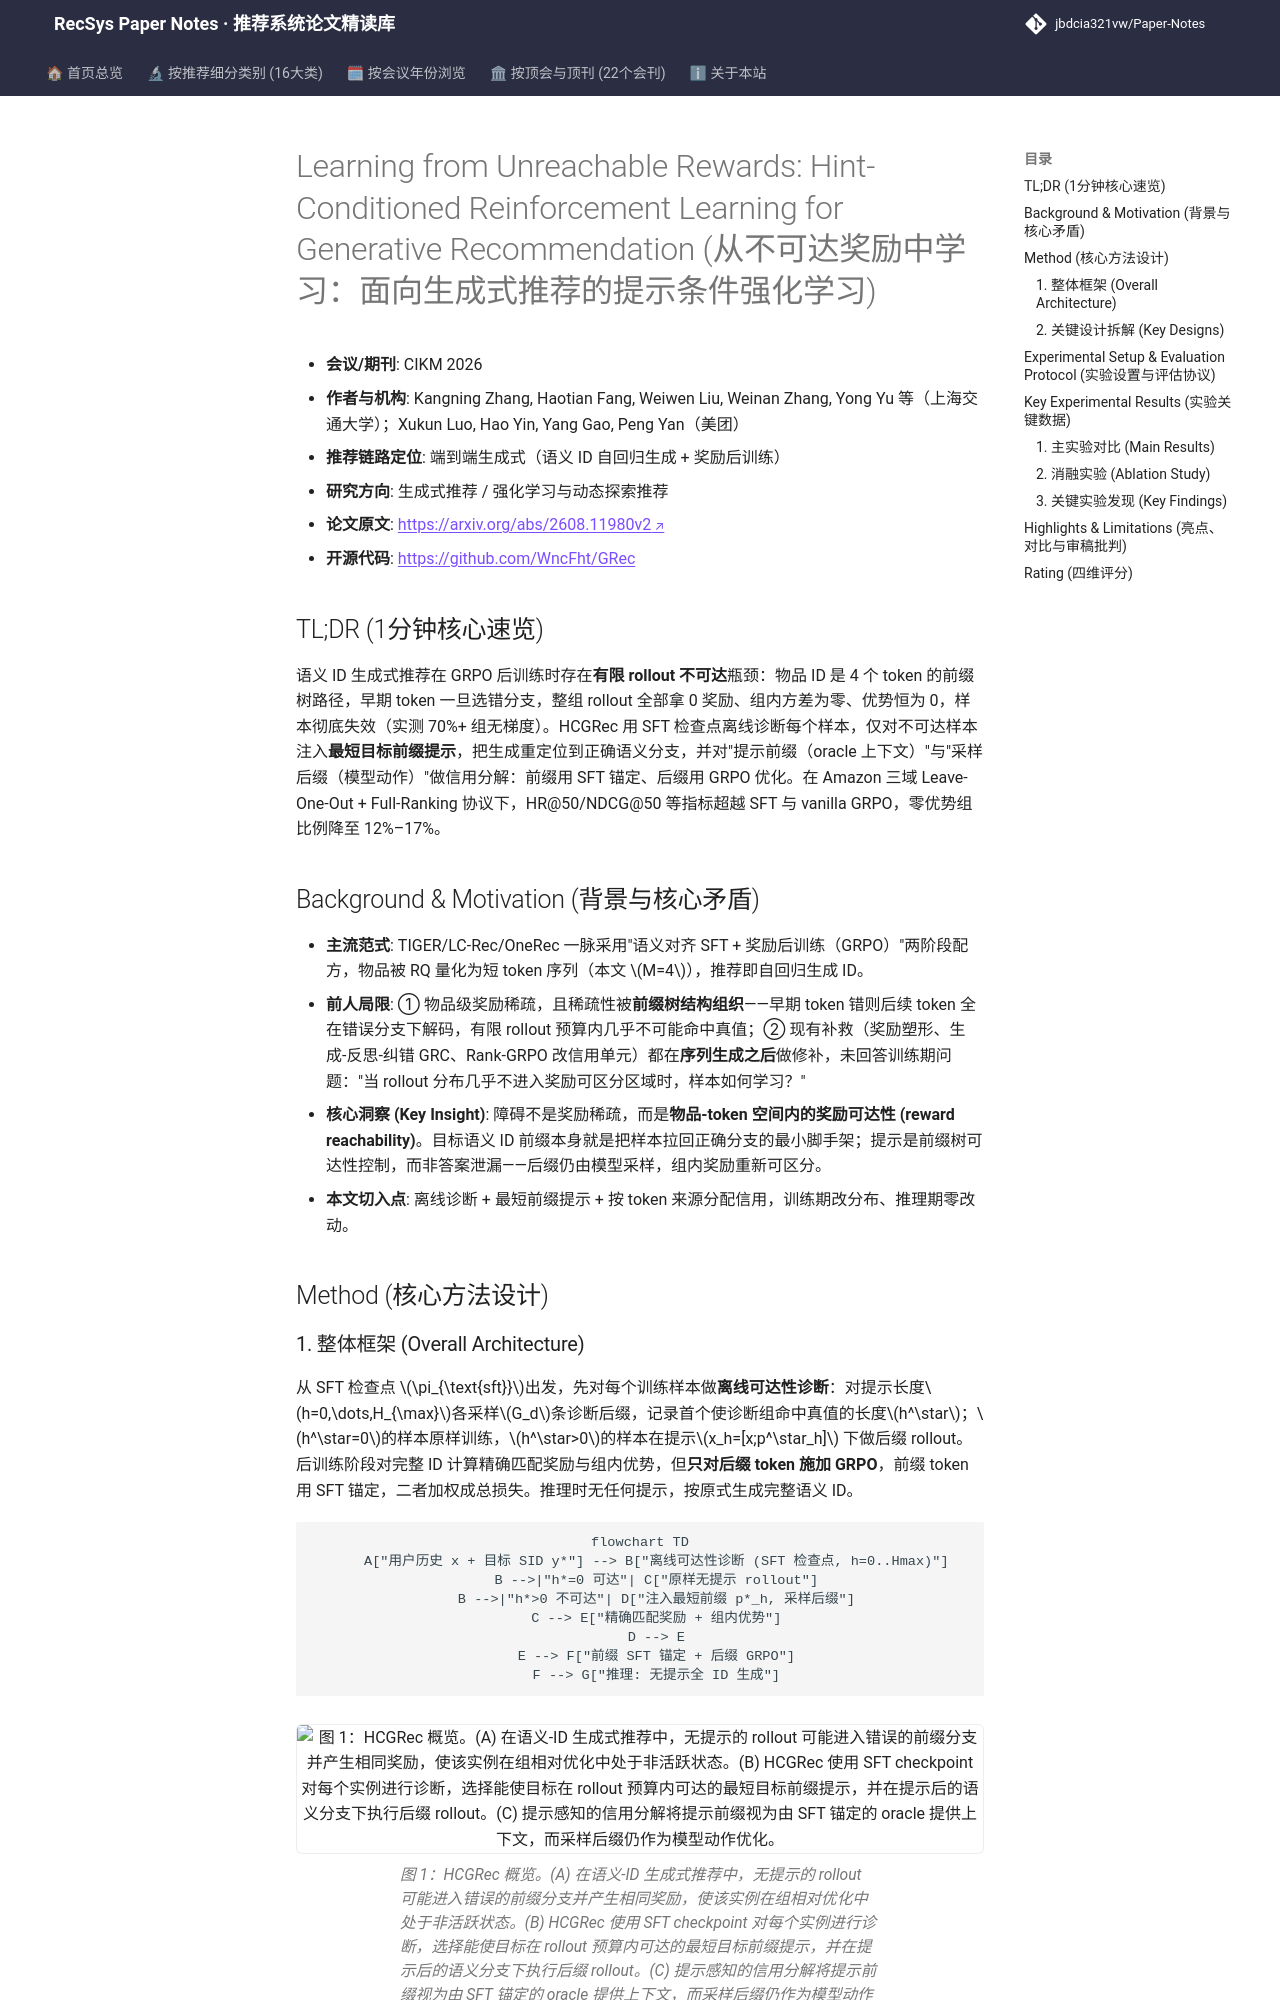

repository: jbdcia321vw/Paper-Notes · page: venues/CIKM/2026/generative_rec/learning_from_unreachable_rewards_hint_conditioned_reinforcement_learning_f/index.html · generator: mkdocs

---
title: "[Paper Note] Learning from Unreachable Rewards: Hint-Conditioned Reinforcement Learning for Generative Recommendation"
description: "[CIKM 2026][生成式推荐] 用 SFT 检查点诊断语义 ID 前缀树可达性，对不可达样本注入最短目标前缀提示并以提示感知信用分解（前缀 SFT + 后缀 GRPO）恢复学习信号，零优势组从 70%+ 降至 20% 以下。"
tags:
  - CIKM 2026
  - 生成式推荐
  - 端到端生成式
  - 语义ID前缀树可达性
  - GRPO信用分解
date: 2026-11-12
venue: CIKM
year: 2026
paper_url: "https://arxiv.org/abs/2608.11980"
code_url: "https://github.com/WncFht/GRec"
categories:
  - generative_rec
  - rl_bandit_rec
---

# Learning from Unreachable Rewards: Hint-Conditioned Reinforcement Learning for Generative Recommendation (从不可达奖励中学习：面向生成式推荐的提示条件强化学习)

- **会议/期刊**: CIKM 2026
- **作者与机构**: Kangning Zhang, Haotian Fang, Weiwen Liu, Weinan Zhang, Yong Yu 等（上海交通大学）；Xukun Luo, Hao Yin, Yang Gao, Peng Yan（美团）
- **推荐链路定位**: 端到端生成式（语义 ID 自回归生成 + 奖励后训练）
- **研究方向**: 生成式推荐 / 强化学习与动态探索推荐
- **论文原文**: [https://arxiv.org/abs/2608.11980v2](https://arxiv.org/abs/2608.11980v2)
- **开源代码**: [https://github.com/WncFht/GRec](https://github.com/WncFht/GRec)

## TL;DR (1分钟核心速览)

语义 ID 生成式推荐在 GRPO 后训练时存在**有限 rollout 不可达**瓶颈：物品 ID 是 4 个 token 的前缀树路径，早期 token 一旦选错分支，整组 rollout 全部拿 0 奖励、组内方差为零、优势恒为 0，样本彻底失效（实测 70%+ 组无梯度）。HCGRec 用 SFT 检查点离线诊断每个样本，仅对不可达样本注入**最短目标前缀提示**，把生成重定位到正确语义分支，并对"提示前缀（oracle 上下文）"与"采样后缀（模型动作）"做信用分解：前缀用 SFT 锚定、后缀用 GRPO 优化。在 Amazon 三域 Leave-One-Out + Full-Ranking 协议下，HR@50/NDCG@50 等指标超越 SFT 与 vanilla GRPO，零优势组比例降至 12%–17%。

## Background & Motivation (背景与核心矛盾)

- **主流范式**: TIGER/LC-Rec/OneRec 一脉采用"语义对齐 SFT + 奖励后训练（GRPO）"两阶段配方，物品被 RQ 量化为短 token 序列（本文 $M=4$），推荐即自回归生成 ID。
- **前人局限**: ① 物品级奖励稀疏，且稀疏性被**前缀树结构组织**——早期 token 错则后续 token 全在错误分支下解码，有限 rollout 预算内几乎不可能命中真值；② 现有补救（奖励塑形、生成-反思-纠错 GRC、Rank-GRPO 改信用单元）都在**序列生成之后**做修补，未回答训练期问题："当 rollout 分布几乎不进入奖励可区分区域时，样本如何学习？"
- **核心洞察 (Key Insight)**: 障碍不是奖励稀疏，而是**物品-token 空间内的奖励可达性 (reward reachability)**。目标语义 ID 前缀本身就是把样本拉回正确分支的最小脚手架；提示是前缀树可达性控制，而非答案泄漏——后缀仍由模型采样，组内奖励重新可区分。
- **本文切入点**: 离线诊断 + 最短前缀提示 + 按 token 来源分配信用，训练期改分布、推理期零改动。

## Method (核心方法设计)
